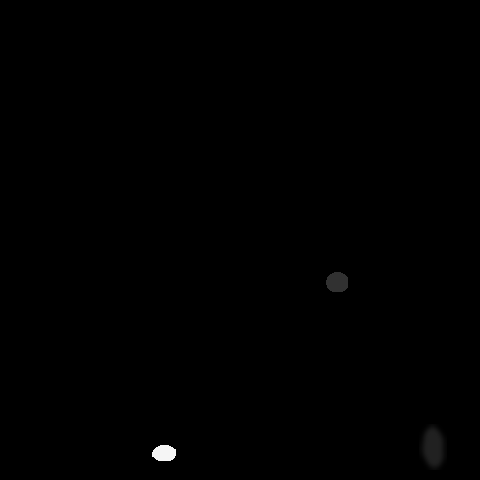

Data behind this chart, as committed beside it:
x, y, ra, rb, theta, brightness, blur
336, 281, 9, 13, 0.9774, 112, 0
431, 446, 12, 22, 3.037, 92, 3
163, 452, 18, 7, 2.635, 250, 0
